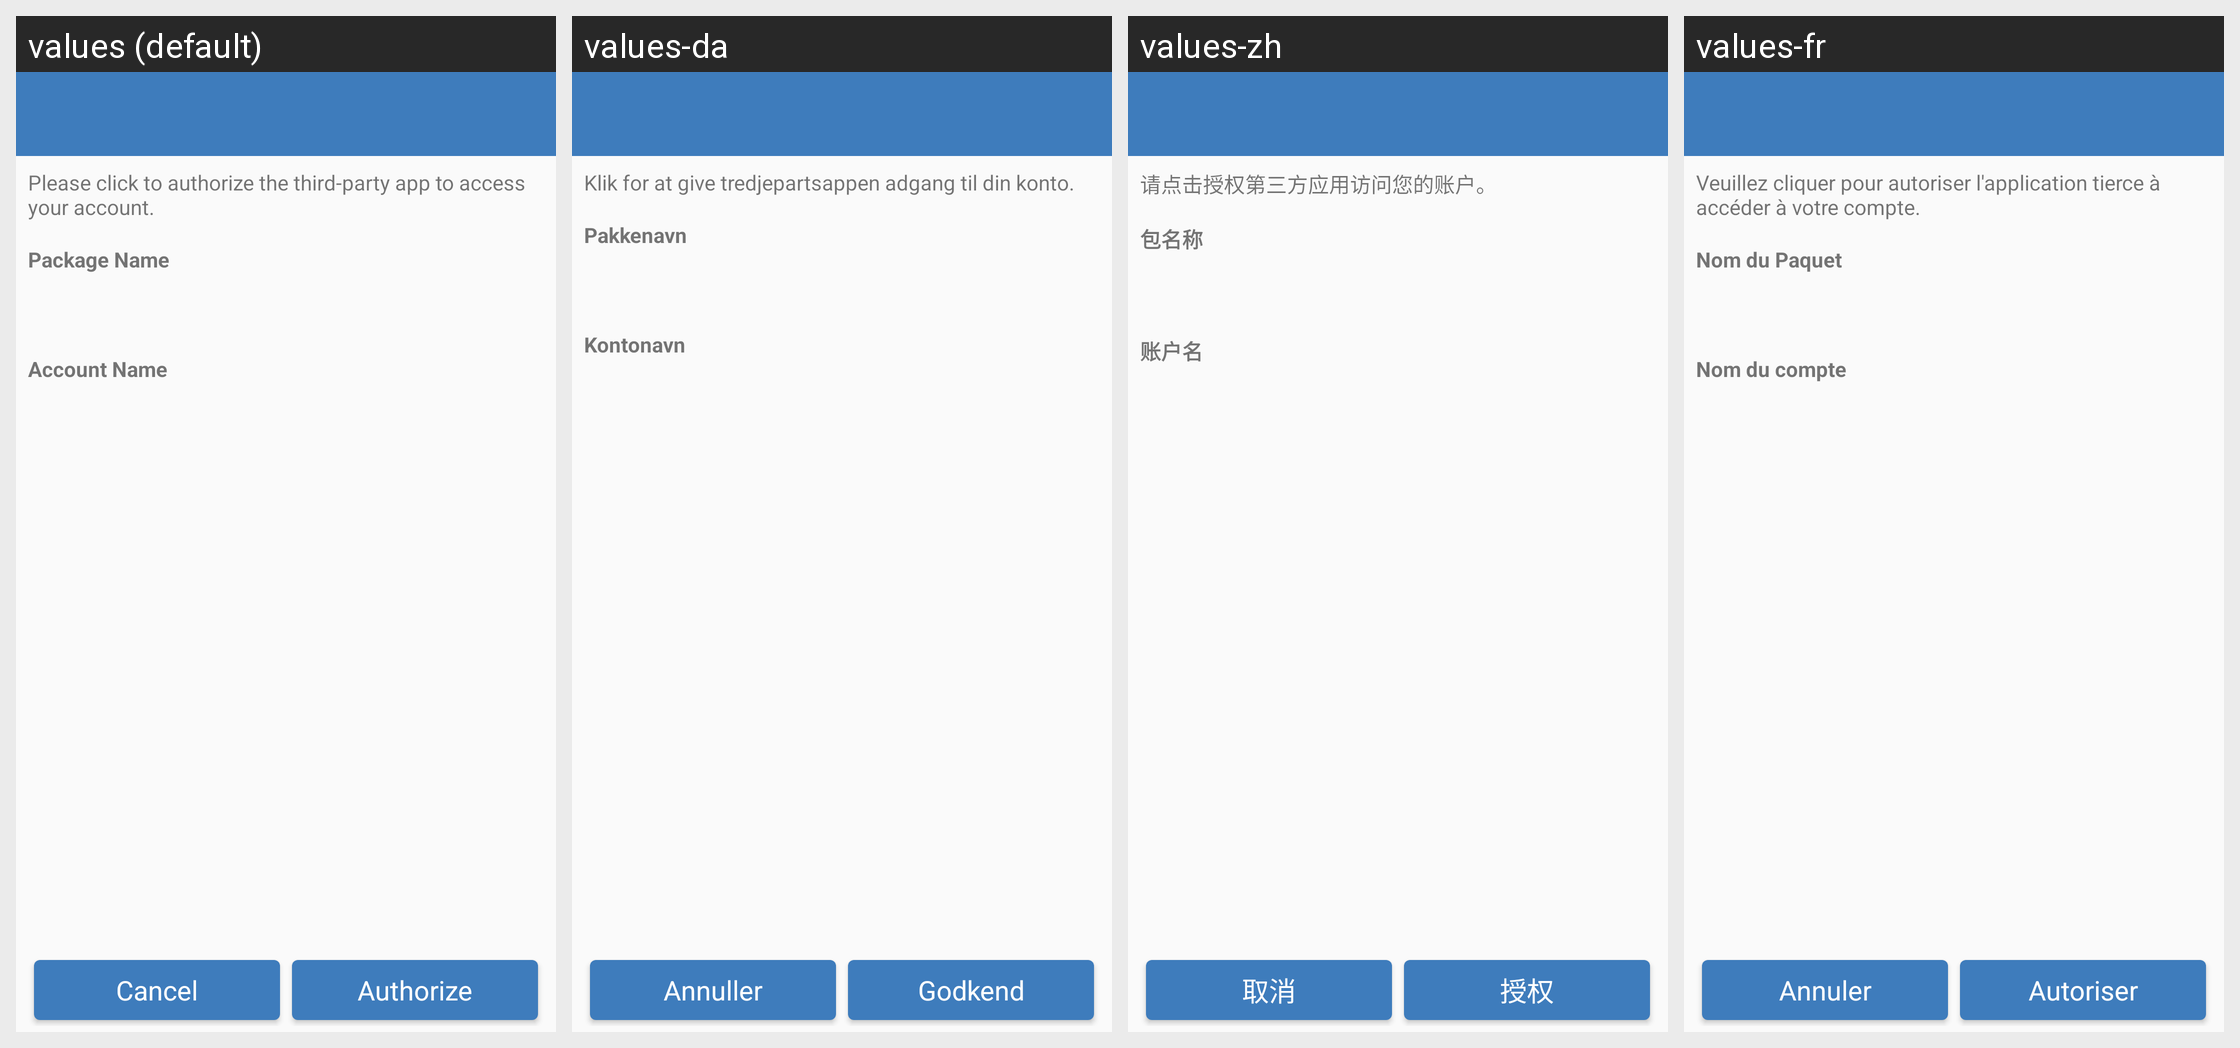

Here is an Android app screen in its default locale and in the app's own translations. Write out the translated-string differences for the strings that appear on this screen.
Android screen res/layout/act_grant_permission.xml rendered under 4 locales, left to right: values (default), values-da, values-zh, values-fr. Device: Nexus 5 (rendered at 1080×1920; each locale shown at half size, 540×960, under a caption strip naming it); theme BaseAppTheme.
Other locales in the repository, not shown: values-de, values-es, values-ja, values-ko, values-pl, values-ru.
Strings drawn on this screen, with the default value and each locale's value (text and hints the layout hard-codes, and strings that could not be matched under every locale, appear in the picture but are not listed):

authorize_activity_note
  values: Please click to authorize the third-party app to access your account.
  values-da: Klik for at give tredjepartsappen adgang til din konto.
  values-zh: 请点击授权第三方应用访问您的账户。
  values-fr: Veuillez cliquer pour autoriser l'application tierce à accéder à votre compte.

authorize_activity_package_label
  values: Package Name
  values-da: Pakkenavn
  values-zh: 包名称
  values-fr: Nom du Paquet

account_name
  values: Account Name
  values-da: Kontonavn
  values-zh: 账户名
  values-fr: Nom du compte

cancel
  values: Cancel
  values-da: Annuller
  values-zh: 取消
  values-fr: Annuler

grant_permission_button
  values: Authorize
  values-da: Godkend
  values-zh: 授权
  values-fr: Autoriser
